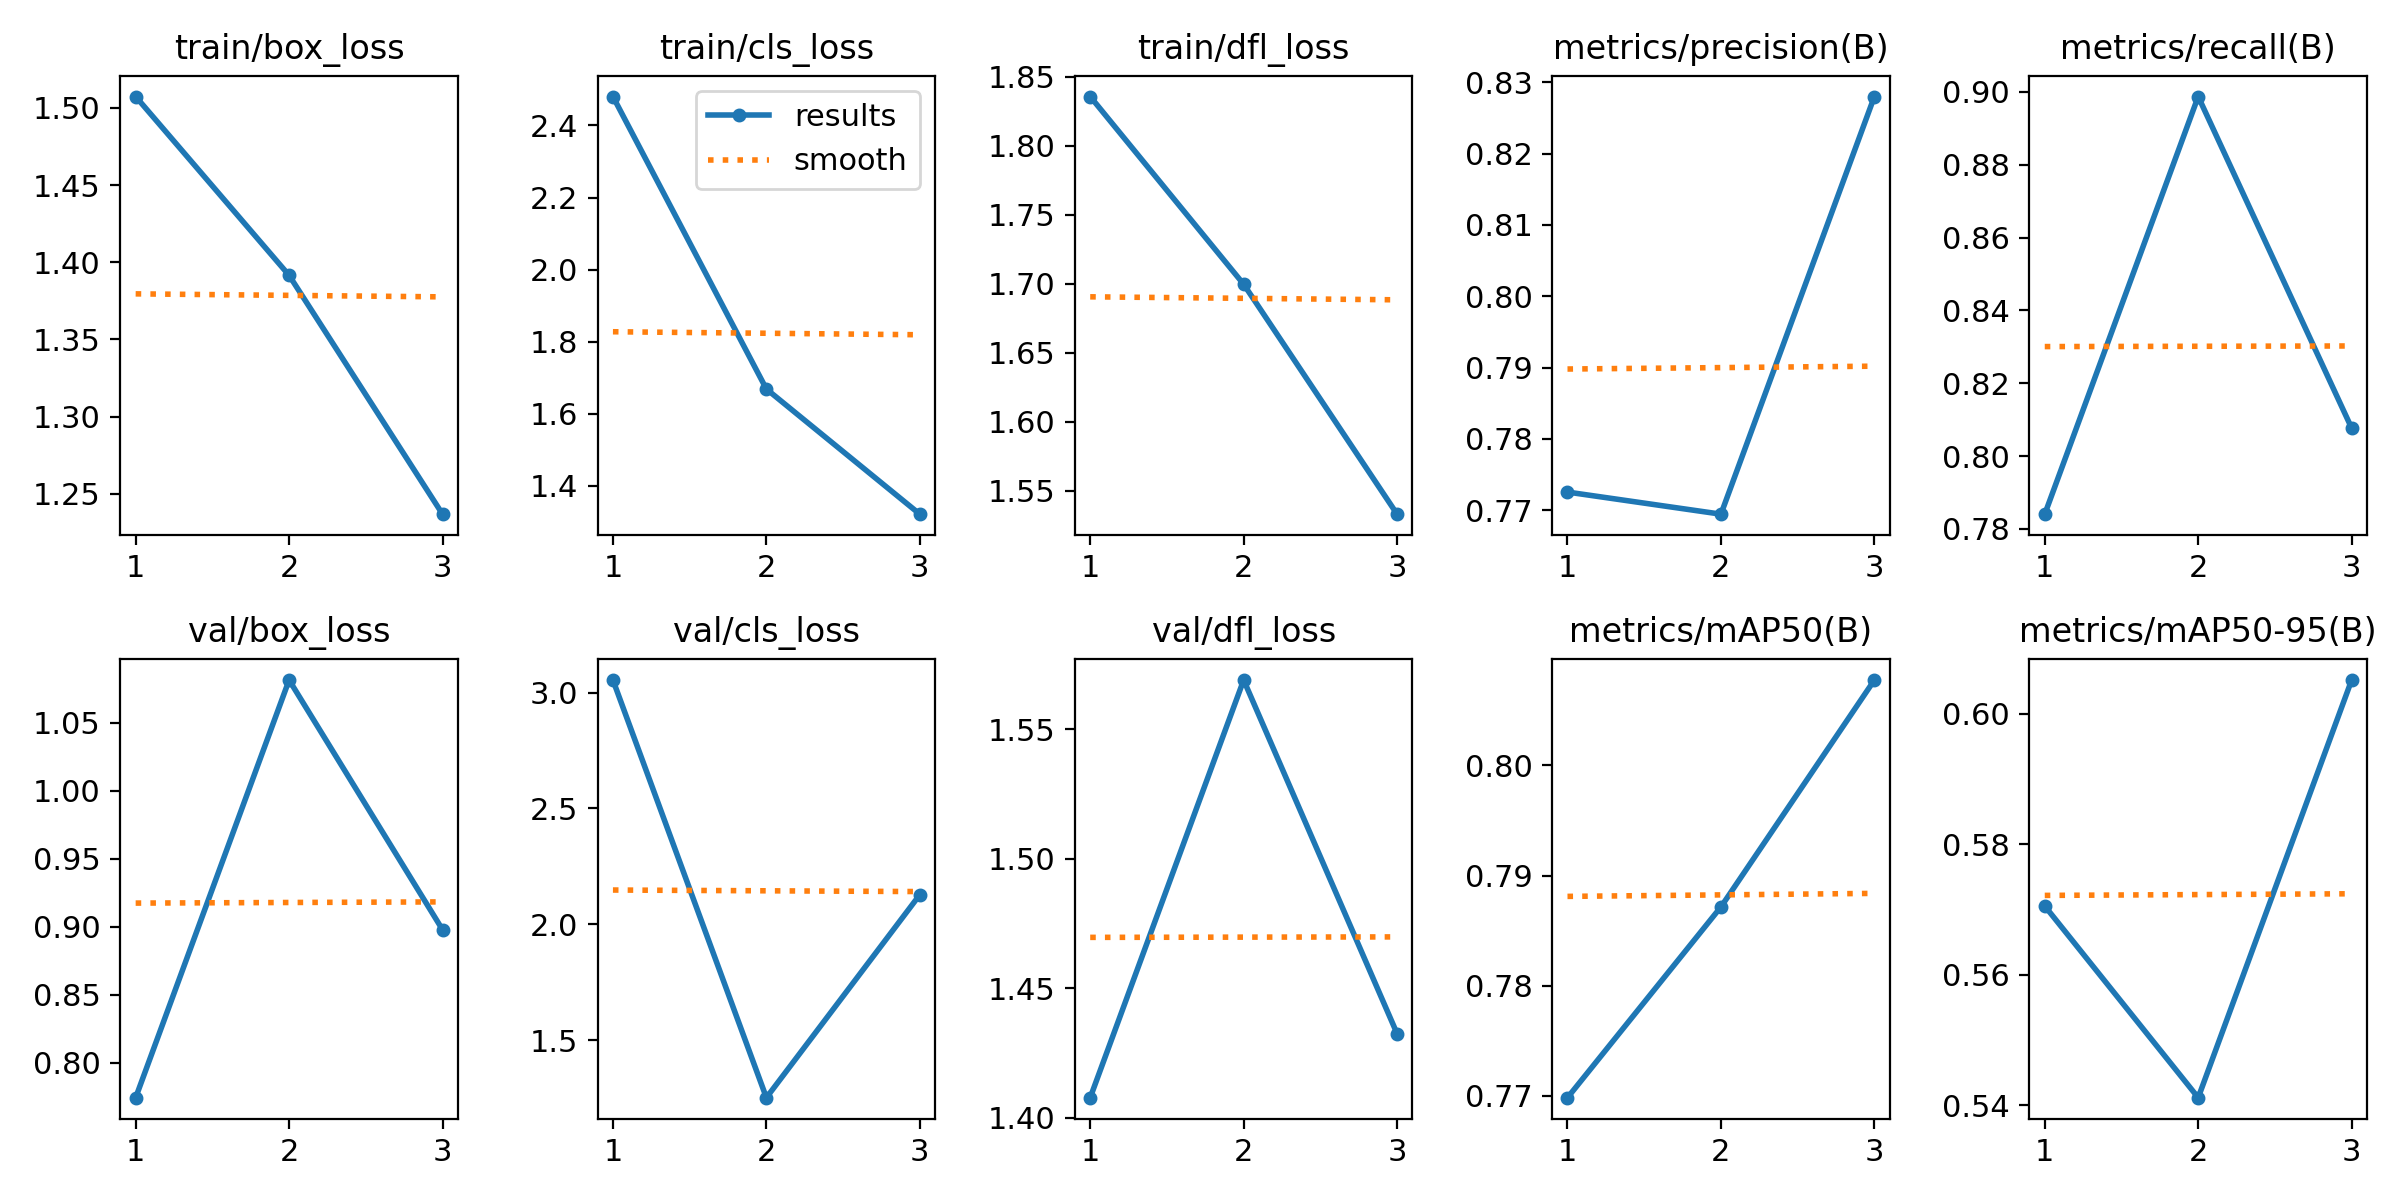

Values plotted in this chart, from the file beside it:
epoch, train/box_loss, train/cls_loss, train/dfl_loss, metrics/precision(B), metrics/recall(B), metrics/mAP50(B), metrics/mAP50-95(B), val/box_loss, val/cls_loss, val/dfl_loss, lr/pg0, lr/pg1, lr/pg2
1, 1.507, 2.48, 1.835, 0.7725, 0.7841, 0.7698, 0.5705, 0.7744, 3.054, 1.408, 0.0001, 0.0001, 0.0001
2, 1.391, 1.669, 1.7, 0.7694, 0.8987, 0.7872, 0.5412, 1.081, 1.251, 1.569, 0.0001474, 0.0001474, 0.0001474
3, 1.237, 1.322, 1.533, 0.828, 0.8077, 0.8077, 0.6051, 0.8978, 2.127, 1.433, 0.0001156, 0.0001156, 0.0001156
